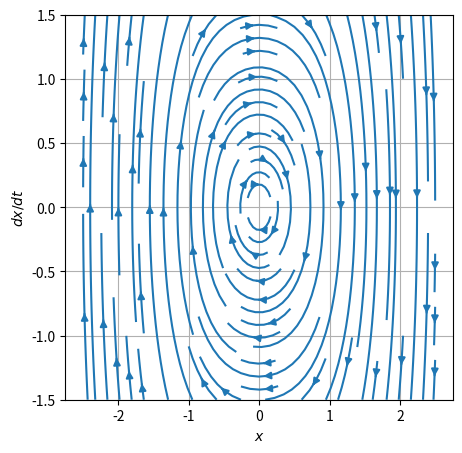
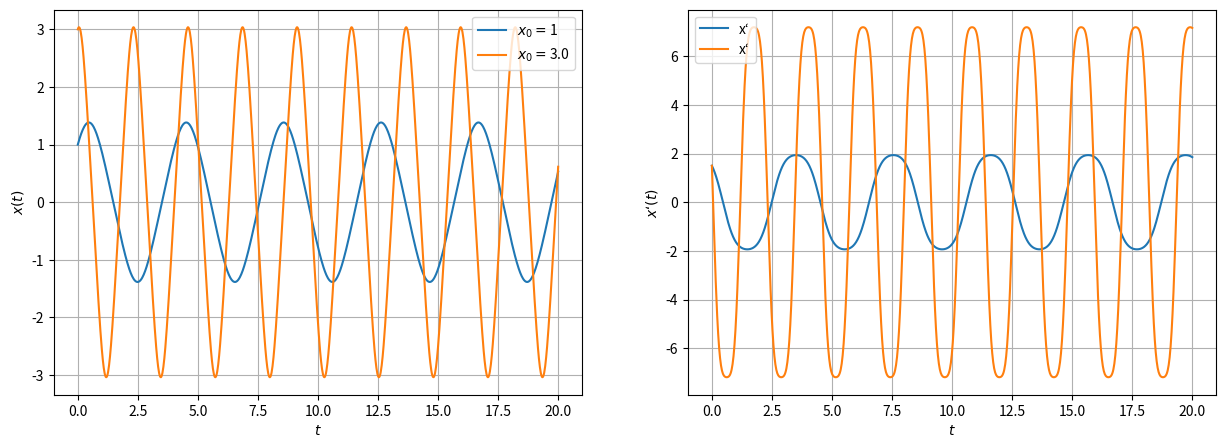

Recreate these plots in Python, in order.
import numpy as np
import matplotlib.pyplot as plt
import math
from scipy.integrate import odeint

w_0 = 0.4
x_0 = 1
x_1 = 3.0
v_0 = 1.5
k = 1.0
m = 1.0
k1 = 1.0


def f(Y, t):
    x, y = Y
    return [y, -(k/m)*(x + (k1/k)*x**3)]

def fode1(t,y):
    dy1 = y [1]
    dy2 = -(k/m)*(y[0] + (k1/k)*y[0]**3)
    return [dy1,dy2]
'''

def f(Y, t):
    x, y = Y
    return [y, -(k/m)*x]

def fode1(t,y):
    dy1 = y [1]
    dy2 = -(k/m)*y[0]
    return [dy1,dy2]
'''
def plot_graphs():
     global k1
     t2 = np.linspace(0,20,1000)
     y0 = [x_0, v_0]
     y = odeint(fode1, y0, t2, tfirst=True)

     y0 = [x_1, v_0]
     y_1 = odeint(fode1, y0, t2, tfirst=True)

     plt.figure(2, figsize=(15, 5))
     plt.subplot(121)
     tit1 = "$ x_0 = $" + str(x_0)
     tit2 = "$ x_0 = $" + str(x_1)
     y1, = plt.plot(t2,y[:,0], label=tit1)
     y2, = plt.plot(t2,y_1[:,0],label=tit2)
     plt.legend(handles=[y1, y2])
     plt.xlabel('$t$')
     plt.ylabel('$x(t)$')
     plt.grid()

     plt.subplot(122)
     y1_1, = plt.plot(t2,y[:,1],label="x‘")
     y2_1, = plt.plot(t2,y_1[:,1],label="x‘")
     plt.legend(handles=[y1_1, y2_1])
     plt.xlabel('$t$')
     plt.ylabel('$x‘(t)$')
     plt.grid()
     plt.show()

x = np.linspace(-2.5, 2.5, 1000)
y = np.linspace(-1.5, 1.5, 1000)
t=0
X, Y = np.meshgrid(x, y)
u, v = np.zeros(X.shape), np.zeros(Y.shape)
NI, NJ = X.shape
for i in range(NI):
    for j in range(NJ):
         x = X[i, j]
         y = Y[i, j]
         values = f([x, y], t)
         u[i,j] = values[0]
         v[i,j] = values[1]
plt.figure(1, figsize=(5, 5))
plt.streamplot(X, Y, u, v)
plt.xlabel('$x$')
plt.ylabel('$dx/dt$')
plt.grid()

plot_graphs()